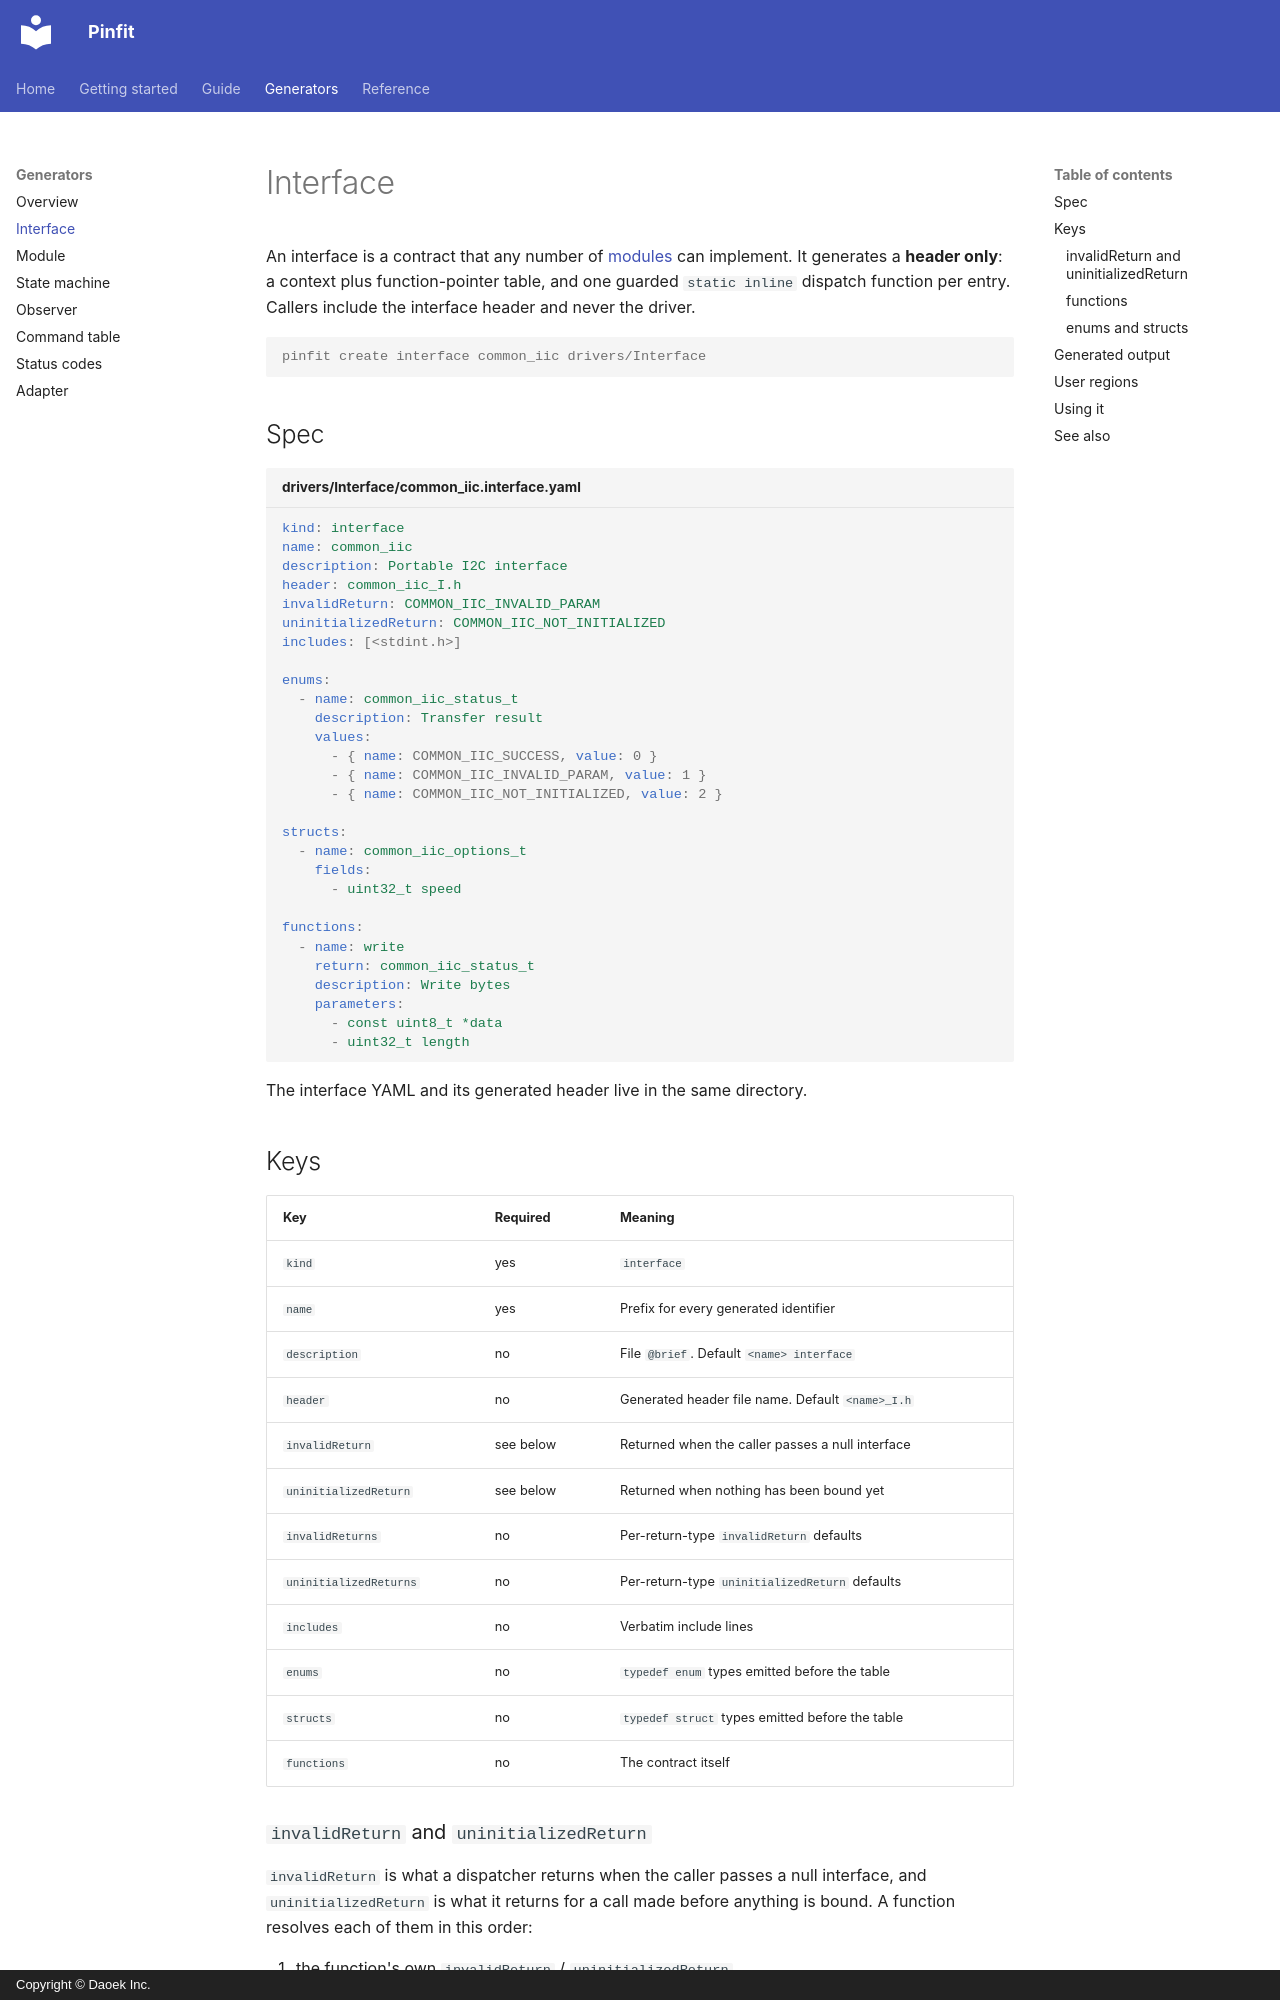

repository: daoek/Pinfit · page: generators/interface/index.html · generator: mkdocs · copyright: Copyright © Daoek Inc.

# Interface

An interface is a contract that any number of [modules](module.md) can implement. It generates a
**header only**: a context plus function-pointer table, and one guarded `static inline` dispatch
function per entry. Callers include the interface header and never the driver.

```console
pinfit create interface common_iic drivers/Interface
```

## Spec

```yaml title="drivers/Interface/common_iic.interface.yaml"
kind: interface
name: common_iic
description: Portable I2C interface
header: common_iic_I.h
invalidReturn: COMMON_IIC_INVALID_PARAM
uninitializedReturn: COMMON_IIC_NOT_INITIALIZED
includes: [<stdint.h>]

enums:
  - name: common_iic_status_t
    description: Transfer result
    values:
      - { name: COMMON_IIC_SUCCESS, value: 0 }
      - { name: COMMON_IIC_INVALID_PARAM, value: 1 }
      - { name: COMMON_IIC_NOT_INITIALIZED, value: 2 }

structs:
  - name: common_iic_options_t
    fields:
      - uint32_t speed

functions:
  - name: write
    return: common_iic_status_t
    description: Write bytes
    parameters:
      - const uint8_t *data
      - uint32_t length
```

The interface YAML and its generated header live in the same directory.

## Keys

| Key | Required | Meaning |
| --- | --- | --- |
| `kind` | yes | `interface` |
| `name` | yes | Prefix for every generated identifier |
| `description` | no | File `@brief`. Default `<name> interface` |
| `header` | no | Generated header file name. Default `<name>_I.h` |
| `invalidReturn` | see below | Returned when the caller passes a null interface |
| `uninitializedReturn` | see below | Returned when nothing has been bound yet |
| `invalidReturns` | no | Per-return-type `invalidReturn` defaults |
| `uninitializedReturns` | no | Per-return-type `uninitializedReturn` defaults |
| `includes` | no | Verbatim include lines |
| `enums` | no | `typedef enum` types emitted before the table |
| `structs` | no | `typedef struct` types emitted before the table |
| `functions` | no | The contract itself |
